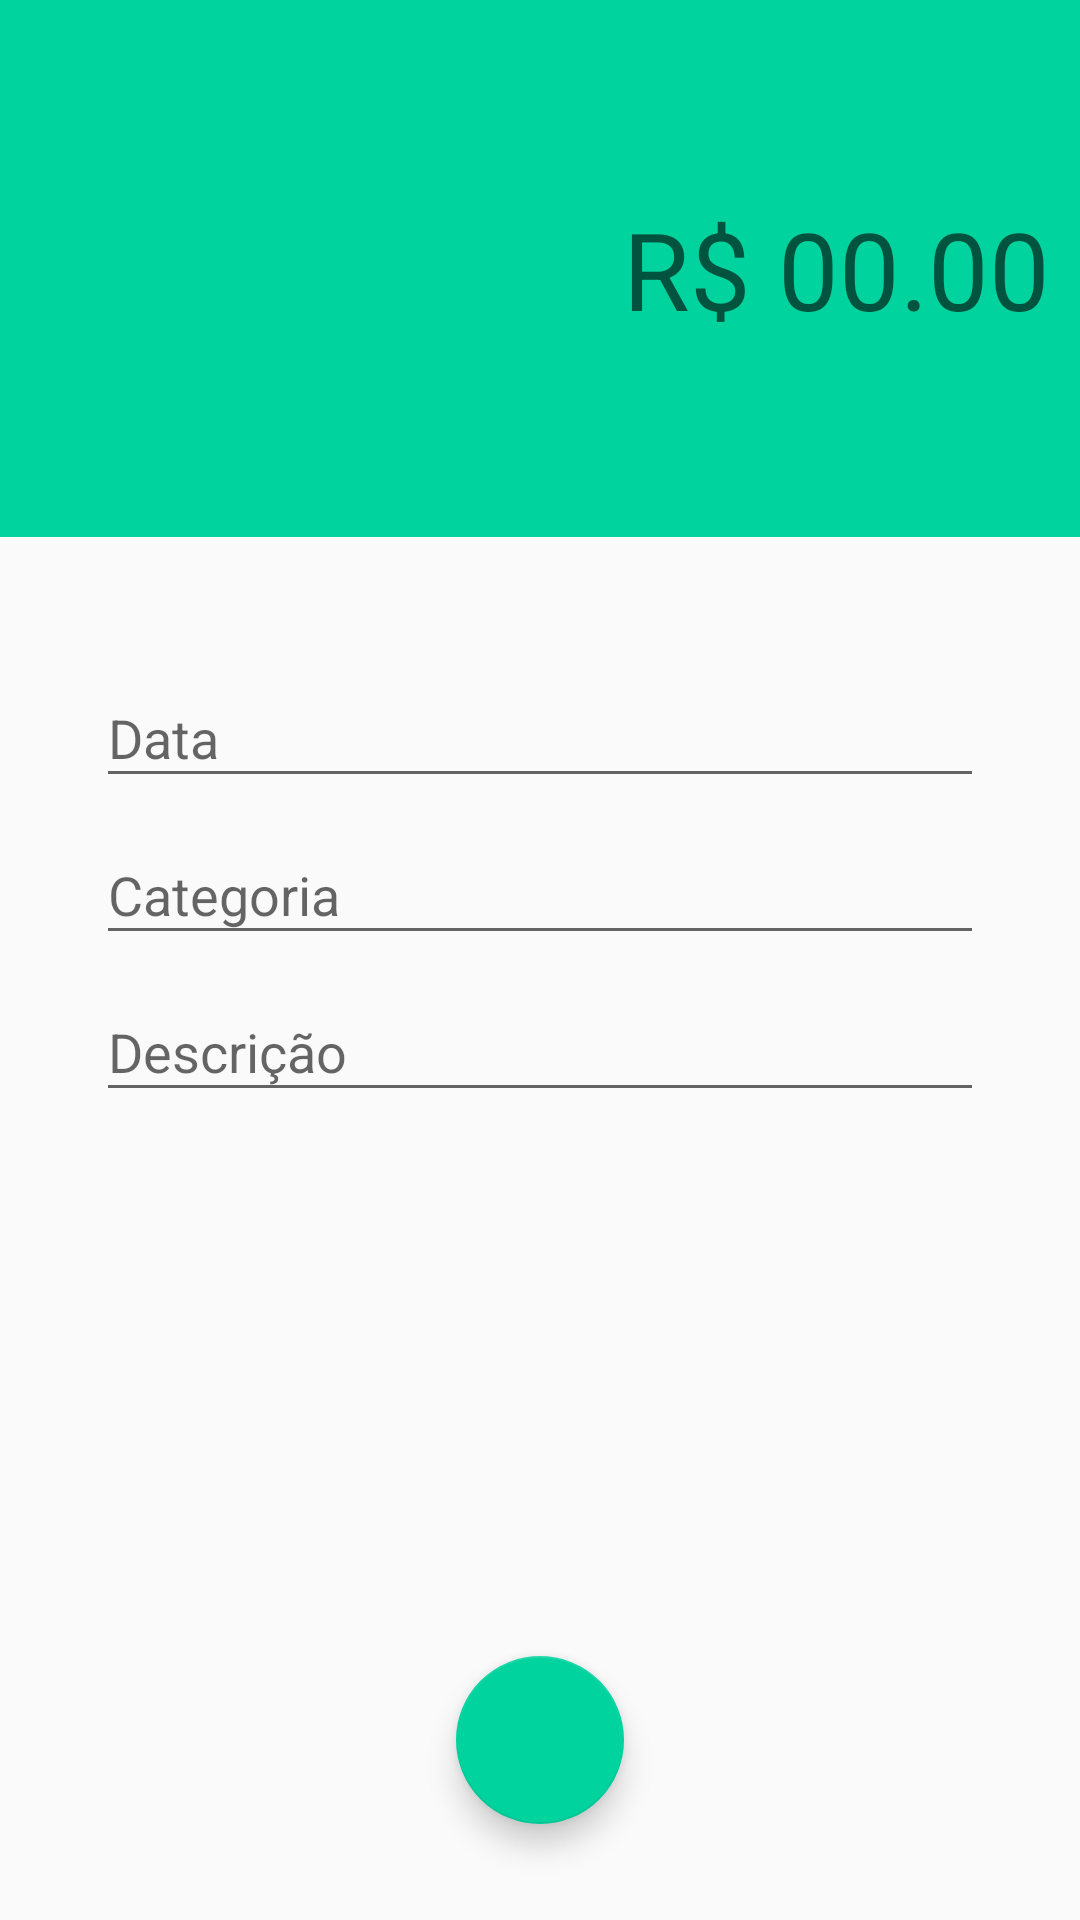

Produce the Android XML layout that renders to this screen, including the resource entries it uses.
<!-- AndroidManifest.xml: activity theme receitaTheme -->
<!-- res/layout/activity_receitas.xml -->
<?xml version="1.0" encoding="utf-8"?>
<androidx.constraintlayout.widget.ConstraintLayout xmlns:android="http://schemas.android.com/apk/res/android"
    xmlns:app="http://schemas.android.com/apk/res-auto"
    xmlns:tools="http://schemas.android.com/tools"
    android:layout_width="match_parent"
    android:layout_height="match_parent"
    tools:context=".activity.ReceitasActivity">

    <LinearLayout
        android:id="@+id/linearLayout"
        android:layout_width="0dp"
        android:layout_height="179dp"
        android:background="@color/colorAccentReceita"
        android:gravity="center"
        android:orientation="vertical"
        android:padding="10dp"
        app:layout_constraintEnd_toEndOf="parent"
        app:layout_constraintStart_toStartOf="parent"
        app:layout_constraintTop_toTopOf="parent">

        <EditText
            android:id="@+id/editValor"
            android:layout_width="match_parent"
            android:layout_height="wrap_content"
            android:background="@android:color/transparent"
            android:ems="10"
            android:gravity="end"
            android:hapticFeedbackEnabled="false"
            android:hint="R$ 00.00"
            android:inputType="numberDecimal"
            android:textColor="@android:color/white"
            android:textSize="36sp" />
    </LinearLayout>

    <com.google.android.material.textfield.TextInputLayout
        android:id="@+id/textInputLayout"
        android:layout_width="0dp"
        android:layout_height="wrap_content"
        android:layout_marginStart="32dp"
        android:layout_marginLeft="32dp"
        android:layout_marginEnd="32dp"
        android:layout_marginRight="32dp"
        app:layout_constraintBottom_toTopOf="@+id/textInputLayout2"
        app:layout_constraintEnd_toEndOf="parent"
        app:layout_constraintHorizontal_bias="0.5"
        app:layout_constraintStart_toStartOf="parent"
        app:layout_constraintTop_toBottomOf="@+id/linearLayout"
        app:layout_constraintVertical_bias="0.16000003"
        app:layout_constraintVertical_chainStyle="packed">

        <com.google.android.material.textfield.TextInputEditText
            android:id="@+id/editData"
            android:layout_width="match_parent"
            android:layout_height="wrap_content"
            android:hint="Data"
            android:inputType="date" />
    </com.google.android.material.textfield.TextInputLayout>

    <com.google.android.material.textfield.TextInputLayout
        android:id="@+id/textInputLayout2"
        android:layout_width="0dp"
        android:layout_height="wrap_content"
        android:layout_marginStart="32dp"
        android:layout_marginLeft="32dp"
        android:layout_marginEnd="32dp"
        android:layout_marginRight="32dp"
        app:layout_constraintBottom_toTopOf="@+id/textInputLayout3"
        app:layout_constraintEnd_toEndOf="parent"
        app:layout_constraintHorizontal_bias="0.5"
        app:layout_constraintStart_toStartOf="parent"
        app:layout_constraintTop_toBottomOf="@+id/textInputLayout">

        <com.google.android.material.textfield.TextInputEditText
            android:id="@+id/editCategoria"
            android:layout_width="match_parent"
            android:layout_height="wrap_content"
            android:hint="Categoria" />
    </com.google.android.material.textfield.TextInputLayout>

    <com.google.android.material.textfield.TextInputLayout
        android:id="@+id/textInputLayout3"
        android:layout_width="0dp"
        android:layout_height="wrap_content"
        android:layout_marginStart="32dp"
        android:layout_marginLeft="32dp"
        android:layout_marginEnd="32dp"
        android:layout_marginRight="32dp"
        app:layout_constraintBottom_toTopOf="@+id/fabReceita"
        app:layout_constraintEnd_toEndOf="parent"
        app:layout_constraintHorizontal_bias="0.5"
        app:layout_constraintStart_toStartOf="parent"
        app:layout_constraintTop_toBottomOf="@+id/textInputLayout2">

        <com.google.android.material.textfield.TextInputEditText
            android:id="@+id/editDescricao"
            android:layout_width="match_parent"
            android:layout_height="wrap_content"
            android:hint="Descrição" />
    </com.google.android.material.textfield.TextInputLayout>

    <com.google.android.material.floatingactionbutton.FloatingActionButton
        android:id="@+id/fabReceita"
        android:layout_width="wrap_content"
        android:layout_height="wrap_content"
        android:layout_marginBottom="32dp"
        android:clickable="true"
        app:backgroundTint="@color/colorAccentReceita"
        app:layout_constraintBottom_toBottomOf="parent"
        app:layout_constraintEnd_toEndOf="parent"
        app:layout_constraintHorizontal_bias="0.5"
        app:layout_constraintStart_toStartOf="parent"
        app:srcCompat="@drawable/ic_check" />

</androidx.constraintlayout.widget.ConstraintLayout>
<!-- resources referenced by this layout -->
<resources>
  <color name="colorAccentReceita">#00D39E</color>
  <style name="receitaTheme" parent="Theme.AppCompat.Light.NoActionBar">
          <item name="windowActionBar">false</item>
          <item name="windowNoTitle">true</item>
          <item name="colorPrimary">@color/colorPrimaryReceita</item>
          <item name="colorPrimaryDark">@color/colorPrimaryDarkReceita</item>
          <item name="colorAccent">@color/colorAccentReceita</item>
      </style>
  <color name="colorPrimaryReceita">#00D39E</color>
  <color name="colorPrimaryDarkReceita">#00BE8B</color>
</resources>
